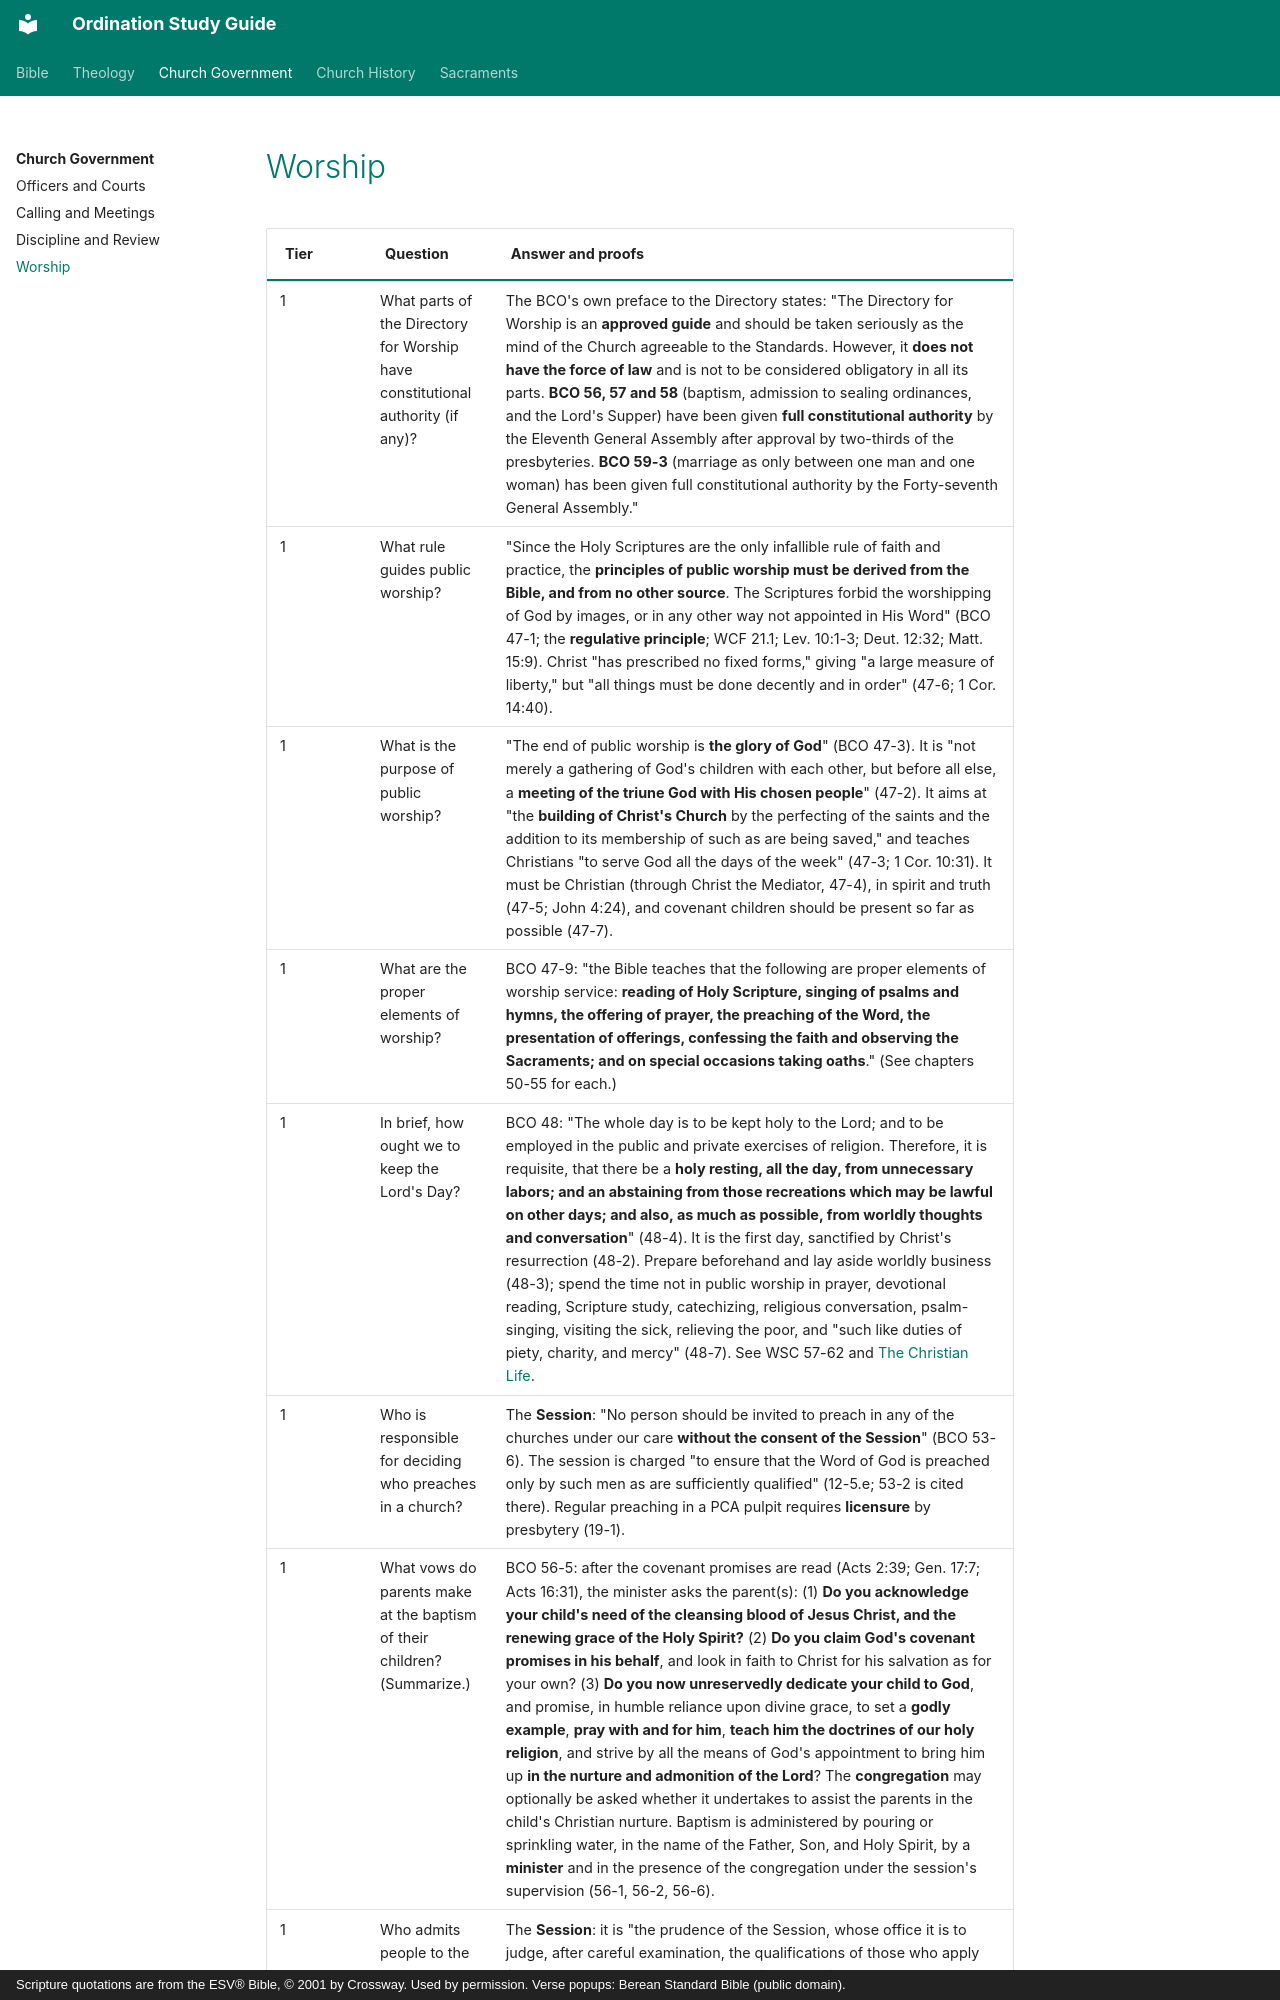

repository: schrjacob/ordination-study-guide · page: church-government/worship/index.html · generator: mkdocs · copyright: Scripture quotations are from the ESV® Bible, © 2001 by Crossway. Used by permission. Verse popups: Berean Standard Bible (public domain).

# Worship

<!-- cols:1 continuous -->

| Tier | Question | Answer and proofs |
|---|---|---|
| 1 | What parts of the Directory for Worship have constitutional authority (if any)? | The BCO's own preface to the Directory states: "The Directory for Worship is an **approved guide** and should be taken seriously as the mind of the Church agreeable to the Standards. However, it **does not have the force of law** and is not to be considered obligatory in all its parts. **BCO 56, 57 and 58** (baptism, admission to sealing ordinances, and the Lord's Supper) have been given **full constitutional authority** by the Eleventh General Assembly after approval by two-thirds of the presbyteries. **BCO 59-3** (marriage as only between one man and one woman) has been given full constitutional authority by the Forty-seventh General Assembly." |
| 1 | What rule guides public worship? | "Since the Holy Scriptures are the only infallible rule of faith and practice, the **principles of public worship must be derived from the Bible, and from no other source**. The Scriptures forbid the worshipping of God by images, or in any other way not appointed in His Word" (BCO 47-1; the **regulative principle**; WCF 21.1; Lev. 10:1-3; Deut. 12:32; Matt. 15:9). Christ "has prescribed no fixed forms," giving "a large measure of liberty," but "all things must be done decently and in order" (47-6; 1 Cor. 14:40). |
| 1 | What is the purpose of public worship? | "The end of public worship is **the glory of God**" (BCO 47-3). It is "not merely a gathering of God's children with each other, but before all else, a **meeting of the triune God with His chosen people**" (47-2). It aims at "the **building of Christ's Church** by the perfecting of the saints and the addition to its membership of such as are being saved," and teaches Christians "to serve God all the days of the week" (47-3; 1 Cor. 10:31). It must be Christian (through Christ the Mediator, 47-4), in spirit and truth (47-5; John 4:24), and covenant children should be present so far as possible (47-7). |
| 1 | What are the proper elements of worship? | BCO 47-9: "the Bible teaches that the following are proper elements of worship service: **reading of Holy Scripture, singing of psalms and hymns, the offering of prayer, the preaching of the Word, the presentation of offerings, confessing the faith and observing the Sacraments; and on special occasions taking oaths**." (See chapters 50-55 for each.) |
| 1 | In brief, how ought we to keep the Lord's Day? | BCO 48: "The whole day is to be kept holy to the Lord; and to be employed in the public and private exercises of religion. Therefore, it is requisite, that there be a **holy resting, all the day, from unnecessary labors; and an abstaining from those recreations which may be lawful on other days; and also, as much as possible, from worldly thoughts and conversation**" (48-4). It is the first day, sanctified by Christ's resurrection (48-2). Prepare beforehand and lay aside worldly business (48-3); spend the time not in public worship in prayer, devotional reading, Scripture study, catechizing, religious conversation, psalm-singing, visiting the sick, relieving the poor, and "such like duties of piety, charity, and mercy" (48-7). See WSC 57-62 and [The Christian Life](../theology/christian-life.md). |
| 1 | Who is responsible for deciding who preaches in a church? | The **Session**: "No person should be invited to preach in any of the churches under our care **without the consent of the Session**" (BCO 53-6). The session is charged "to ensure that the Word of God is preached only by such men as are sufficiently qualified" (12-5.e; 53-2 is cited there). Regular preaching in a PCA pulpit requires **licensure** by presbytery (19-1). |
| 1 | What vows do parents make at the baptism of their children? (Summarize.) | BCO 56-5: after the covenant promises are read (Acts 2:39; Gen. 17:7; Acts 16:31), the minister asks the parent(s): (1) **Do you acknowledge your child's need of the cleansing blood of Jesus Christ, and the renewing grace of the Holy Spirit?** (2) **Do you claim God's covenant promises in his behalf**, and look in faith to Christ for his salvation as for your own? (3) **Do you now unreservedly dedicate your child to God**, and promise, in humble reliance upon divine grace, to set a **godly example**, **pray with and for him**, **teach him the doctrines of our holy religion**, and strive by all the means of God's appointment to bring him up **in the nurture and admonition of the Lord**? The **congregation** may optionally be asked whether it undertakes to assist the parents in the child's Christian nurture. Baptism is administered by pouring or sprinkling water, in the name of the Father, Son, and Holy Spirit, by a **minister** and in the presence of the congregation under the session's supervision (56-1, 56-2, 56-6). |
| 1 | Who admits people to the Lord's Supper? What vows are made? | The **Session**: it is "the prudence of the Session, whose office it is to judge, after careful examination, the qualifications of those who apply for admission to sealing ordinances" (BCO 57
